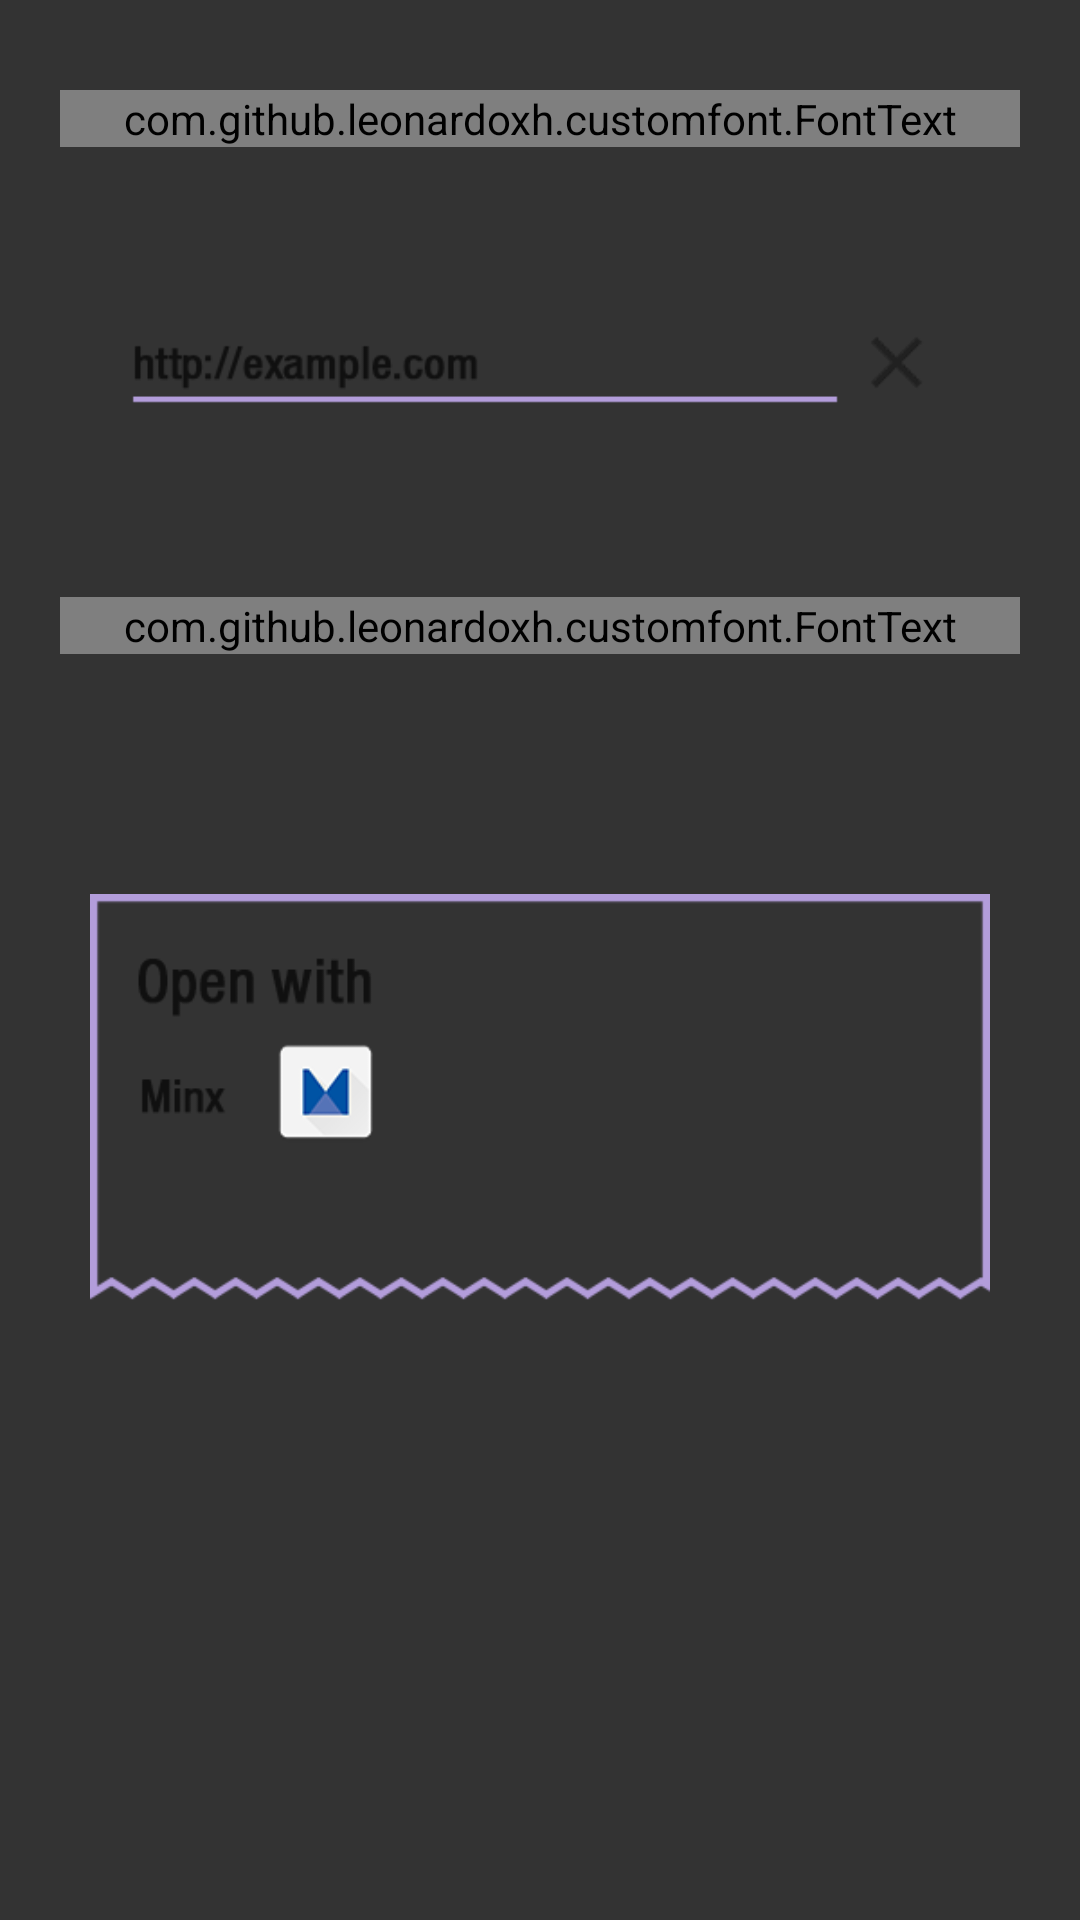

Write the Android layout XML for this screen, with the resource values it uses.
<!-- AndroidManifest.xml: application theme AppTheme -->
<!-- res/layout/fragment_splash_tutorial.xml -->
<?xml version="1.0" encoding="utf-8"?>
<RelativeLayout xmlns:android="http://schemas.android.com/apk/res/android"
    xmlns:app="http://schemas.android.com/apk/res-auto"
    android:layout_width="match_parent"
    android:layout_height="match_parent">

    <ScrollView
        android:layout_width="match_parent"
        android:layout_height="match_parent">

        <LinearLayout
            android:layout_width="match_parent"
            android:layout_height="wrap_content"
            android:orientation="vertical"
            android:padding="@dimen/paddingBig">

            <com.github.leonardoxh.customfont.FontText
                android:layout_width="match_parent"
                android:layout_height="wrap_content"
                android:layout_marginTop="@dimen/marginSmall"
                android:gravity="center_horizontal"
                android:text="@string/tutorial_splash_search"
                android:textColor="@color/my_text"
                android:textSize="@dimen/textSizeHuge"
                app:font="gridnik" />

            <ImageView
                android:layout_width="300dp"
                android:layout_height="wrap_content"
                android:layout_gravity="center_horizontal"
                android:layout_marginBottom="@dimen/marginBig"
                android:layout_marginTop="@dimen/marginBig"
                android:src="@drawable/search_tutorial_small" />

            <com.github.leonardoxh.customfont.FontText
                android:layout_width="match_parent"
                android:layout_height="wrap_content"
                android:layout_marginTop="@dimen/marginSmall"
                android:gravity="center_horizontal"
                android:text="@string/tutorial_splash_share"
                android:textColor="@color/my_text"
                android:textSize="@dimen/textSizeHuge"
                app:font="gridnik" />

            <ImageView
                android:layout_width="300dp"
                android:layout_height="wrap_content"
                android:layout_gravity="center_horizontal"
                android:layout_marginBottom="@dimen/marginBig"
                android:layout_marginTop="@dimen/marginBig"
                android:src="@drawable/share_tutorial_small" />

        </LinearLayout>

    </ScrollView>

</RelativeLayout>
<!-- resources referenced by this layout -->
<resources>
  <color name="my_text">#212121</color>
  <dimen name="marginBig">20dp</dimen>
  <dimen name="marginSmall">10dp</dimen>
  <dimen name="paddingBig">20dp</dimen>
  <dimen name="textSizeHuge">25sp</dimen>
  <!-- drawable search_tutorial_small: png bitmap (drawable, 6099 bytes) -->
  <!-- drawable share_tutorial_small: png bitmap (drawable, 8391 bytes) -->
  <string name="tutorial_splash_search">Enter any url in the search bar</string>
  <string name="tutorial_splash_share">Or you can open any url from another application.</string>
  <style name="AppTheme" parent="AppBaseTheme">
          
      </style>
  <style name="AppBaseTheme" parent="Base.Theme.ch">
          
      </style>
  <style name="Base.Theme.ch" parent="Theme.AppCompat.Light.NoActionBar">
  
          <item name="colorPrimary">@color/my_primary</item>
  
          
          <item name="colorPrimaryDark">@color/my_primary_dark</item>
  
          
          <item name="colorAccent">@color/my_accent</item>
  
          
          <item name="android:textColorPrimary">@color/my_black</item>
  
          
          <item name="android:textColorSecondary">@color/my_black</item>
  
  
          <item name="android:windowBackground">@color/window_background</item>
      </style>
  <color name="my_primary">#f5f5f5</color>
  <color name="my_primary_dark">#9E9E9E</color>
  <color name="my_accent">#B39DDB</color>
  <color name="my_black">#212121</color>
  <color name="window_background">#CC000000</color>
</resources>
